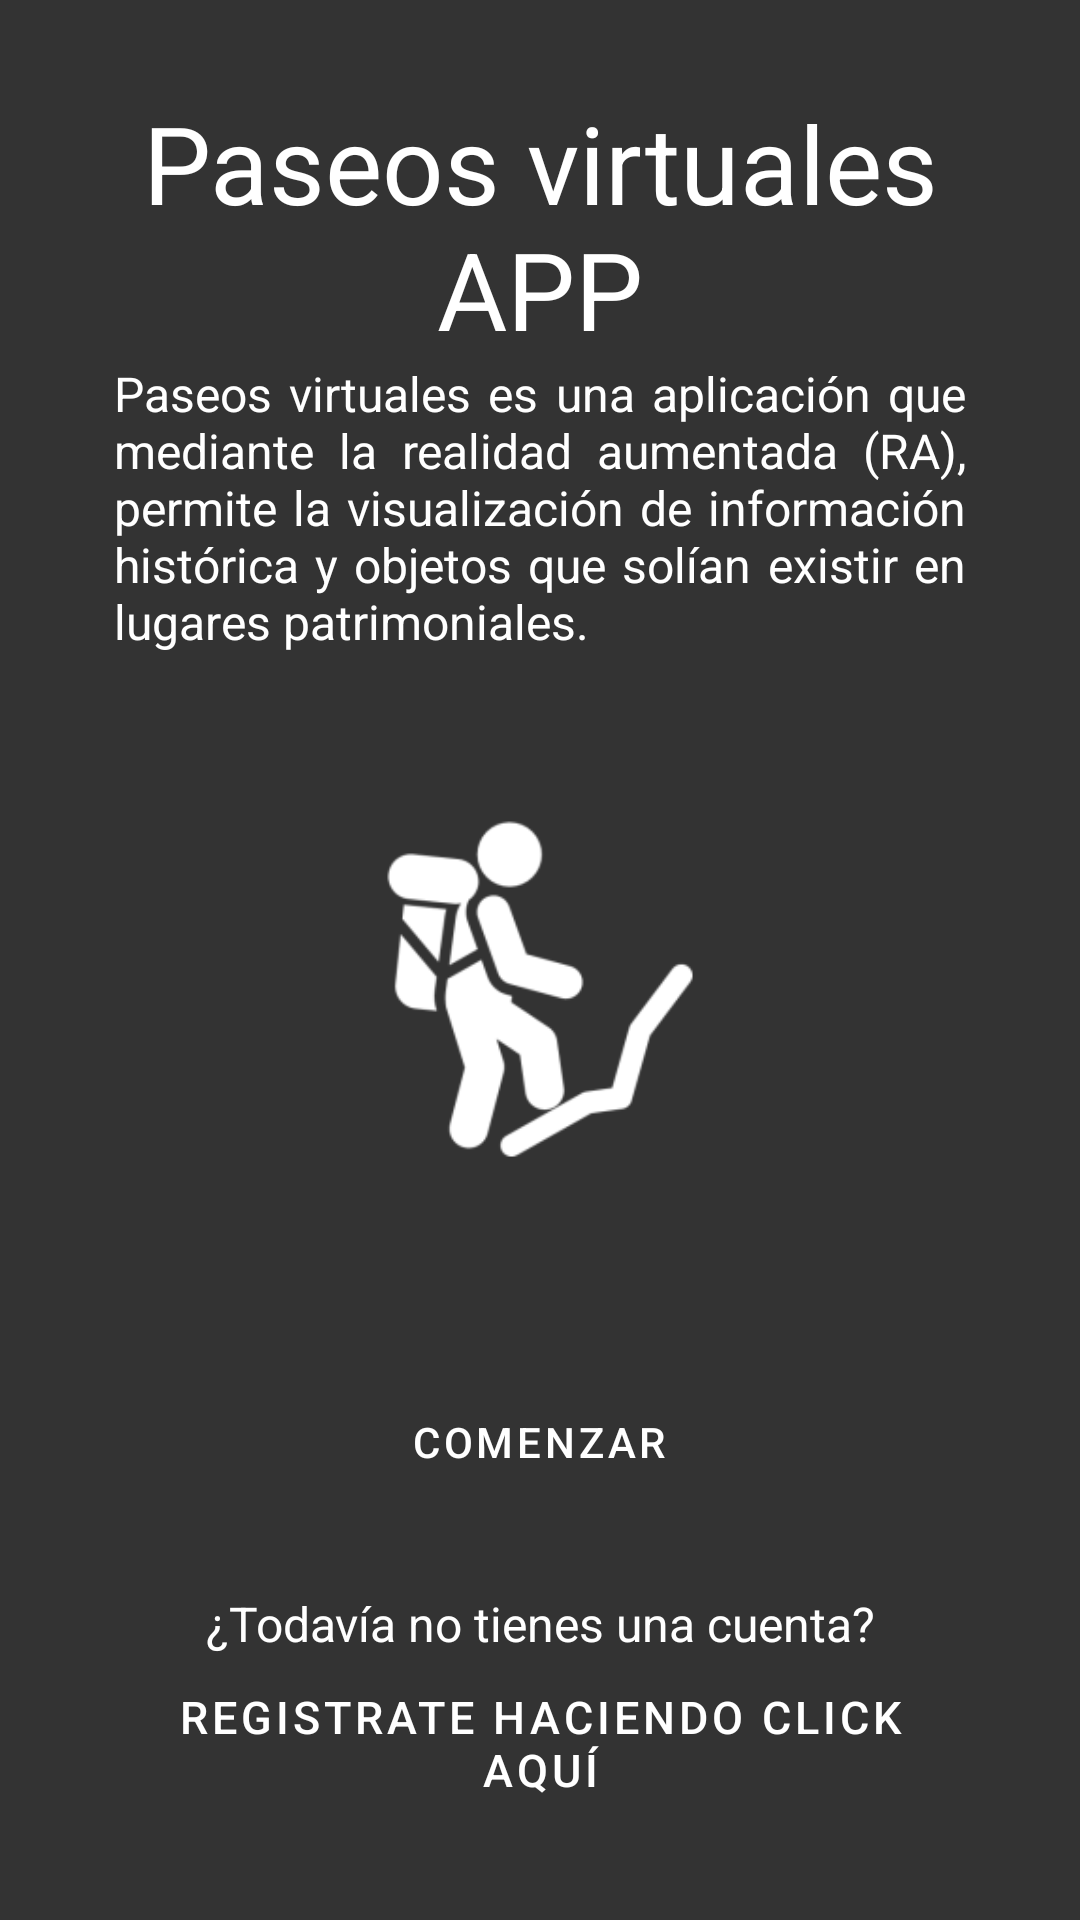

Android layout source for this screen:
<!-- AndroidManifest.xml: activity theme InitTheme -->
<!-- res/layout/activity_init.xml -->
<?xml version="1.0" encoding="utf-8"?>
<androidx.constraintlayout.widget.ConstraintLayout xmlns:android="http://schemas.android.com/apk/res/android"
    xmlns:app="http://schemas.android.com/apk/res-auto"
    xmlns:tools="http://schemas.android.com/tools"
    android:layout_width="match_parent"
    android:layout_height="match_parent"
    android:layout_gravity="center"
    android:background="@color/colorPrimaryDark"
    tools:context=".activity.InitActivity">

    <LinearLayout
        android:layout_width="match_parent"
        android:layout_height="match_parent"
        android:layout_margin="30dp"
        android:gravity="center"
        android:orientation="vertical">

        <TextView
            android:layout_width="match_parent"
            android:layout_height="wrap_content"
            android:textColor="@color/white"
            android:textSize="36dp"
            android:gravity="center_horizontal"
            android:textFontWeight="600"
            android:text="@string/app_name"/>
        <TextView
            android:layout_width="match_parent"
            android:layout_height="wrap_content"
            android:textColor="@color/white"
            android:layout_marginHorizontal="8dp"
            android:textSize="16dp"
            android:layout_weight="1"
            android:layout_gravity="center_horizontal"
            android:justificationMode="inter_word"
            android:text="@string/init_description"/>
        <ImageView
            android:layout_width="match_parent"
            android:layout_height="0dp"
            android:layout_weight="20"
            android:src="@mipmap/ic_launcher_pv_foreground"
            app:tint="@color/white" />
        <FrameLayout
            android:layout_width="match_parent"
            android:layout_height="wrap_content"
            android:layout_weight="5"
            android:layout_gravity="center">
            <Button
                android:id="@+id/btn_init"
                android:layout_width="wrap_content"
                android:layout_height="wrap_content"
                android:textColor="@color/white"
                android:layout_gravity="center"
                android:ems="11"
                android:background="@drawable/button_animated"
                android:text="Comenzar" />
        </FrameLayout>
        <TextView
            android:layout_width="match_parent"
            android:layout_height="wrap_content"
            android:textColor="@color/white"
            android:layout_marginHorizontal="8dp"
            android:textSize="16dp"
            android:gravity="center_horizontal"
            android:text="@string/no_account_init"
            />
        <Button
            android:id="@+id/btn_init_signup"
            android:layout_width="match_parent"
            android:layout_height="wrap_content"
            android:textColor="@color/white"
            android:layout_marginHorizontal="8dp"
            android:textSize="15dp"
            android:background="@android:color/transparent"
            android:gravity="center_horizontal"
            android:text="@string/register_init"
            />

    </LinearLayout>

</androidx.constraintlayout.widget.ConstraintLayout>
<!-- resources referenced by this layout -->
<resources>
  <color name="colorPrimaryDark">#333333</color>
  <color name="white">#fff</color>
  <!-- drawable button_animated (drawable) -->
  <?xml version="1.0" encoding="utf-8"?>
  <selector xmlns:android="http://schemas.android.com/apk/res/android">
      <item android:state_pressed="true" android:drawable="@drawable/button_rounder_on" />
      <item android:state_focused="true" android:drawable="@drawable/button_rounder_on"/>
      <item android:state_pressed="false" android:drawable="@drawable/button_rounder" />
  </selector>
  <!-- mipmap ic_launcher_pv_foreground: png bitmap (mipmap-hdpi, 2752 bytes) -->
  <string name="app_name">Paseos virtuales APP</string>
  <string name="init_description">Paseos virtuales es una aplicación que mediante la realidad aumentada (RA), permite la visualización de información histórica y objetos que solían existir en lugares patrimoniales.</string>
  <string name="no_account_init">¿Todavía no tienes una cuenta?</string>
  <string name="register_init">Registrate haciendo click aquí</string>
  <style name="InitTheme" parent="Theme.MaterialComponents.NoActionBar">
          
          <item name="colorPrimary">@color/colorPrimary</item>
          <item name="colorPrimaryDark">@color/colorPrimaryDark</item>
          <item name="colorAccent">@color/colorAccent</item>
          <item name="android:windowBackground">@drawable/splash_background</item>
          <item name="android:windowLightStatusBar" tools:targetApi="23">false</item>
      </style>
  <!-- drawable button_rounder_on (drawable) -->
  <?xml version="1.0" encoding="utf-8"?>
  <shape xmlns:android="http://schemas.android.com/apk/res/android"
      android:shape="rectangle">
      <solid android:color="@color/colorAccent" />
      <corners android:bottomRightRadius="50dp"
          android:bottomLeftRadius="50dp"
          android:topRightRadius="50dp"
          android:topLeftRadius="50dp"/>
  </shape>
  <color name="colorPrimary">#28a0f6</color>
  <color name="colorAccent">#53b7e9</color>
  <!-- drawable splash_background (drawable) -->
  <?xml version="1.0" encoding="utf-8"?>
  <layer-list xmlns:android="http://schemas.android.com/apk/res/android">
      <item android:drawable="@color/colorPrimaryDark" />
      <item>
          <bitmap
              android:gravity="center"
              android:src="@drawable/logo" />
      </item>
  </layer-list>
</resources>
